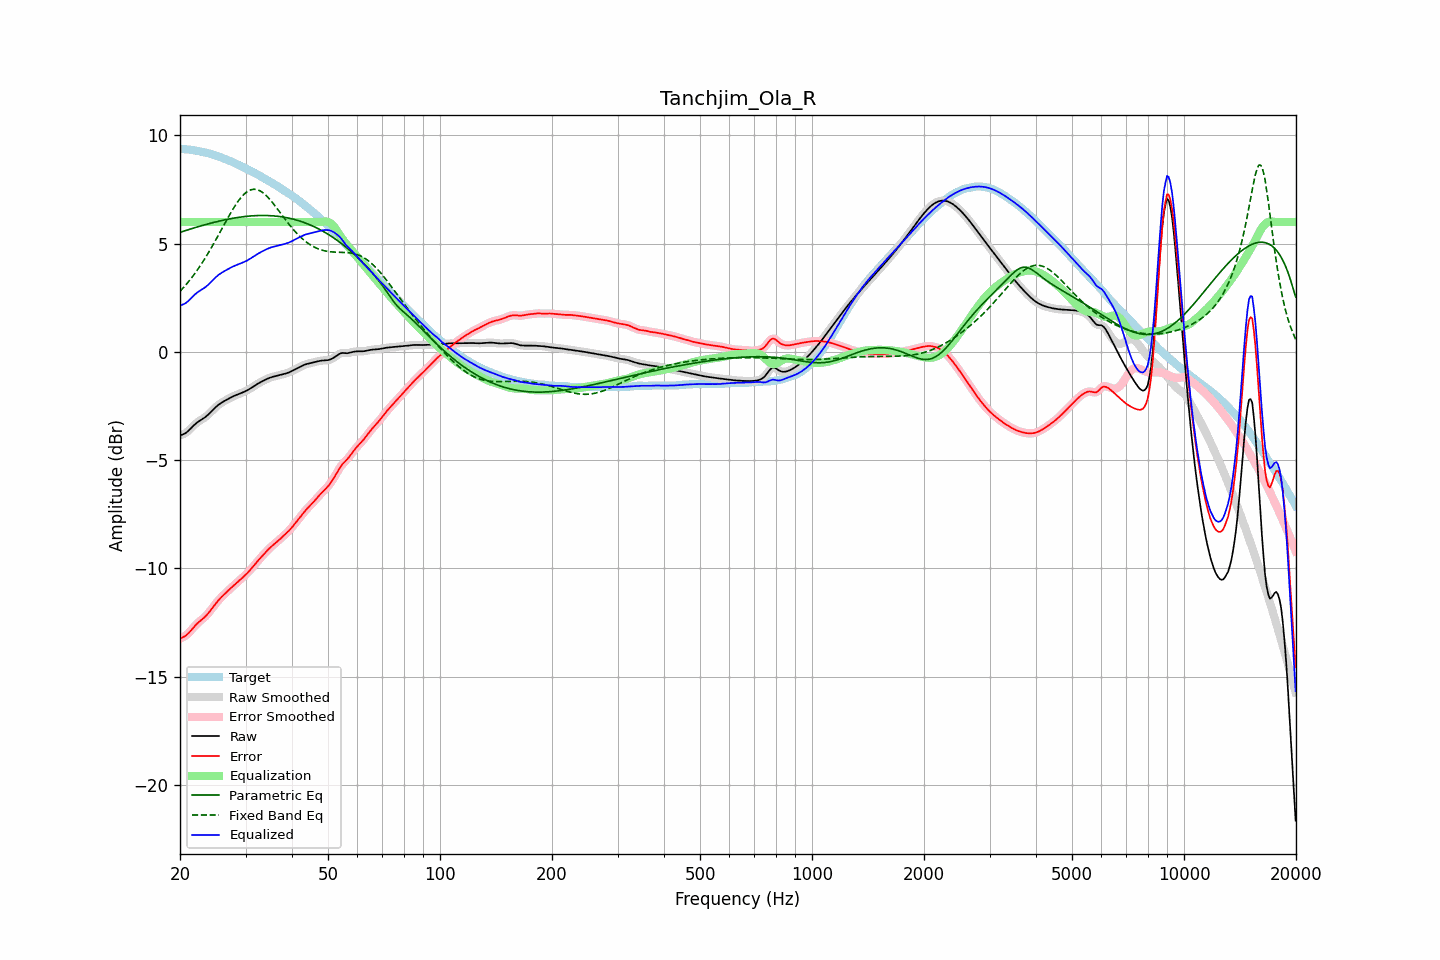

Values plotted in this chart, from the file beside it:
frequency, raw, error, smoothed, error_smoothed, equalization, parametric_eq, fixed_band_eq, equalized_raw, equalized_smoothed, target
20.00, -3.86, -13.24, -3.85, -13.24, 6.00, 5.52, 2.80, 2.14, 2.15, 9.38
20.20, -3.83, -13.21, -3.84, -13.21, 6.00, 5.55, 2.88, 2.17, 2.16, 9.38
20.40, -3.80, -13.17, -3.81, -13.18, 6.00, 5.57, 2.96, 2.20, 2.19, 9.37
20.61, -3.77, -13.13, -3.77, -13.13, 6.00, 5.60, 3.04, 2.23, 2.23, 9.36
20.81, -3.72, -13.08, -3.72, -13.08, 6.00, 5.62, 3.13, 2.28, 2.28, 9.36
21.02, -3.66, -13.01, -3.66, -13.01, 6.00, 5.64, 3.22, 2.34, 2.34, 9.35
21.23, -3.59, -12.94, -3.59, -12.93, 6.00, 5.67, 3.31, 2.41, 2.41, 9.35
21.44, -3.51, -12.85, -3.51, -12.85, 6.00, 5.69, 3.40, 2.49, 2.49, 9.34
21.66, -3.44, -12.76, -3.44, -12.76, 6.00, 5.71, 3.50, 2.56, 2.56, 9.32
21.87, -3.36, -12.68, -3.37, -12.68, 6.00, 5.73, 3.60, 2.64, 2.63, 9.31
22.09, -3.30, -12.60, -3.30, -12.60, 6.00, 5.76, 3.70, 2.70, 2.70, 9.30
22.31, -3.24, -12.53, -3.24, -12.53, 6.00, 5.78, 3.81, 2.76, 2.76, 9.28
22.54, -3.19, -12.46, -3.19, -12.46, 6.00, 5.80, 3.92, 2.81, 2.81, 9.27
22.76, -3.14, -12.40, -3.14, -12.40, 6.00, 5.82, 4.03, 2.86, 2.86, 9.25
22.99, -3.10, -12.34, -3.10, -12.34, 6.00, 5.84, 4.14, 2.90, 2.90, 9.24
23.22, -3.05, -12.27, -3.05, -12.27, 6.00, 5.86, 4.26, 2.95, 2.95, 9.22
23.45, -2.99, -12.20, -2.99, -12.20, 6.00, 5.88, 4.38, 3.01, 3.01, 9.21
23.69, -2.93, -12.12, -2.93, -12.12, 6.00, 5.91, 4.50, 3.07, 3.07, 9.19
23.92, -2.86, -12.03, -2.86, -12.03, 6.00, 5.93, 4.62, 3.14, 3.14, 9.17
24.16, -2.79, -11.94, -2.79, -11.94, 6.00, 5.94, 4.75, 3.21, 3.21, 9.15
24.40, -2.72, -11.84, -2.72, -11.84, 6.00, 5.96, 4.88, 3.28, 3.28, 9.13
24.65, -2.64, -11.74, -2.64, -11.74, 6.00, 5.98, 5.01, 3.36, 3.36, 9.10
24.89, -2.57, -11.65, -2.57, -11.65, 6.00, 6.00, 5.14, 3.43, 3.43, 9.08
25.14, -2.50, -11.56, -2.50, -11.55, 6.00, 6.02, 5.27, 3.50, 3.50, 9.05
25.39, -2.44, -11.47, -2.44, -11.47, 6.00, 6.04, 5.41, 3.56, 3.56, 9.03
25.65, -2.39, -11.39, -2.39, -11.39, 6.00, 6.05, 5.54, 3.61, 3.61, 9.00
25.91, -2.34, -11.31, -2.34, -11.31, 6.00, 6.07, 5.68, 3.66, 3.66, 8.97
26.16, -2.29, -11.24, -2.29, -11.24, 6.00, 6.09, 5.82, 3.71, 3.71, 8.94
26.43, -2.25, -11.16, -2.25, -11.16, 6.00, 6.10, 5.95, 3.75, 3.75, 8.91
26.69, -2.21, -11.09, -2.21, -11.09, 6.00, 6.12, 6.09, 3.79, 3.79, 8.88
26.96, -2.17, -11.02, -2.17, -11.02, 6.00, 6.13, 6.22, 3.83, 3.83, 8.85
27.23, -2.13, -10.95, -2.13, -10.95, 6.00, 6.15, 6.35, 3.87, 3.87, 8.82
27.50, -2.09, -10.88, -2.09, -10.89, 6.00, 6.16, 6.48, 3.91, 3.91, 8.79
27.77, -2.05, -10.82, -2.05, -10.82, 6.00, 6.17, 6.60, 3.95, 3.95, 8.76
28.05, -2.02, -10.75, -2.02, -10.75, 6.00, 6.19, 6.72, 3.98, 3.98, 8.73
28.33, -1.99, -10.68, -1.99, -10.68, 6.00, 6.20, 6.84, 4.01, 4.01, 8.69
28.62, -1.96, -10.62, -1.96, -10.62, 6.00, 6.21, 6.95, 4.04, 4.04, 8.66
28.90, -1.93, -10.55, -1.93, -10.55, 6.00, 6.22, 7.04, 4.07, 4.07, 8.62
29.19, -1.90, -10.49, -1.90, -10.49, 6.00, 6.23, 7.14, 4.10, 4.10, 8.58
29.48, -1.87, -10.42, -1.87, -10.42, 6.00, 6.24, 7.22, 4.13, 4.13, 8.55
29.78, -1.84, -10.35, -1.84, -10.35, 6.00, 6.25, 7.30, 4.16, 4.16, 8.51
30.08, -1.80, -10.28, -1.80, -10.28, 6.00, 6.26, 7.36, 4.20, 4.20, 8.48
30.38, -1.77, -10.21, -1.77, -10.21, 6.00, 6.27, 7.42, 4.23, 4.23, 8.44
30.68, -1.72, -10.13, -1.72, -10.13, 6.00, 6.27, 7.45, 4.28, 4.28, 8.40
30.99, -1.68, -10.04, -1.68, -10.04, 6.00, 6.28, 7.49, 4.32, 4.32, 8.36
31.30, -1.63, -9.95, -1.63, -9.96, 6.00, 6.29, 7.50, 4.37, 4.37, 8.33
31.61, -1.58, -9.87, -1.58, -9.87, 6.00, 6.29, 7.52, 4.42, 4.42, 8.29
31.93, -1.53, -9.78, -1.53, -9.78, 6.00, 6.30, 7.51, 4.47, 4.47, 8.24
32.24, -1.49, -9.69, -1.49, -9.69, 6.00, 6.30, 7.50, 4.51, 4.51, 8.20
32.57, -1.44, -9.60, -1.44, -9.60, 6.00, 6.30, 7.47, 4.56, 4.56, 8.16
32.89, -1.40, -9.52, -1.40, -9.52, 6.00, 6.30, 7.43, 4.60, 4.60, 8.12
33.22, -1.36, -9.44, -1.36, -9.44, 6.00, 6.30, 7.38, 4.64, 4.64, 8.08
33.55, -1.32, -9.36, -1.32, -9.36, 6.00, 6.30, 7.33, 4.68, 4.68, 8.03
33.89, -1.29, -9.28, -1.29, -9.28, 6.00, 6.30, 7.27, 4.71, 4.71, 7.99
34.23, -1.25, -9.20, -1.25, -9.20, 6.00, 6.30, 7.20, 4.75, 4.75, 7.95
34.57, -1.22, -9.12, -1.22, -9.12, 6.00, 6.30, 7.12, 4.78, 4.78, 7.90
34.92, -1.19, -9.05, -1.19, -9.05, 6.00, 6.30, 7.04, 4.81, 4.81, 7.86
35.27, -1.16, -8.98, -1.16, -8.98, 6.00, 6.29, 6.95, 4.84, 4.84, 7.82
35.62, -1.14, -8.92, -1.14, -8.92, 6.00, 6.29, 6.86, 4.86, 4.86, 7.77
35.97, -1.12, -8.86, -1.12, -8.86, 6.00, 6.28, 6.76, 4.88, 4.88, 7.73
... 635 more rows
